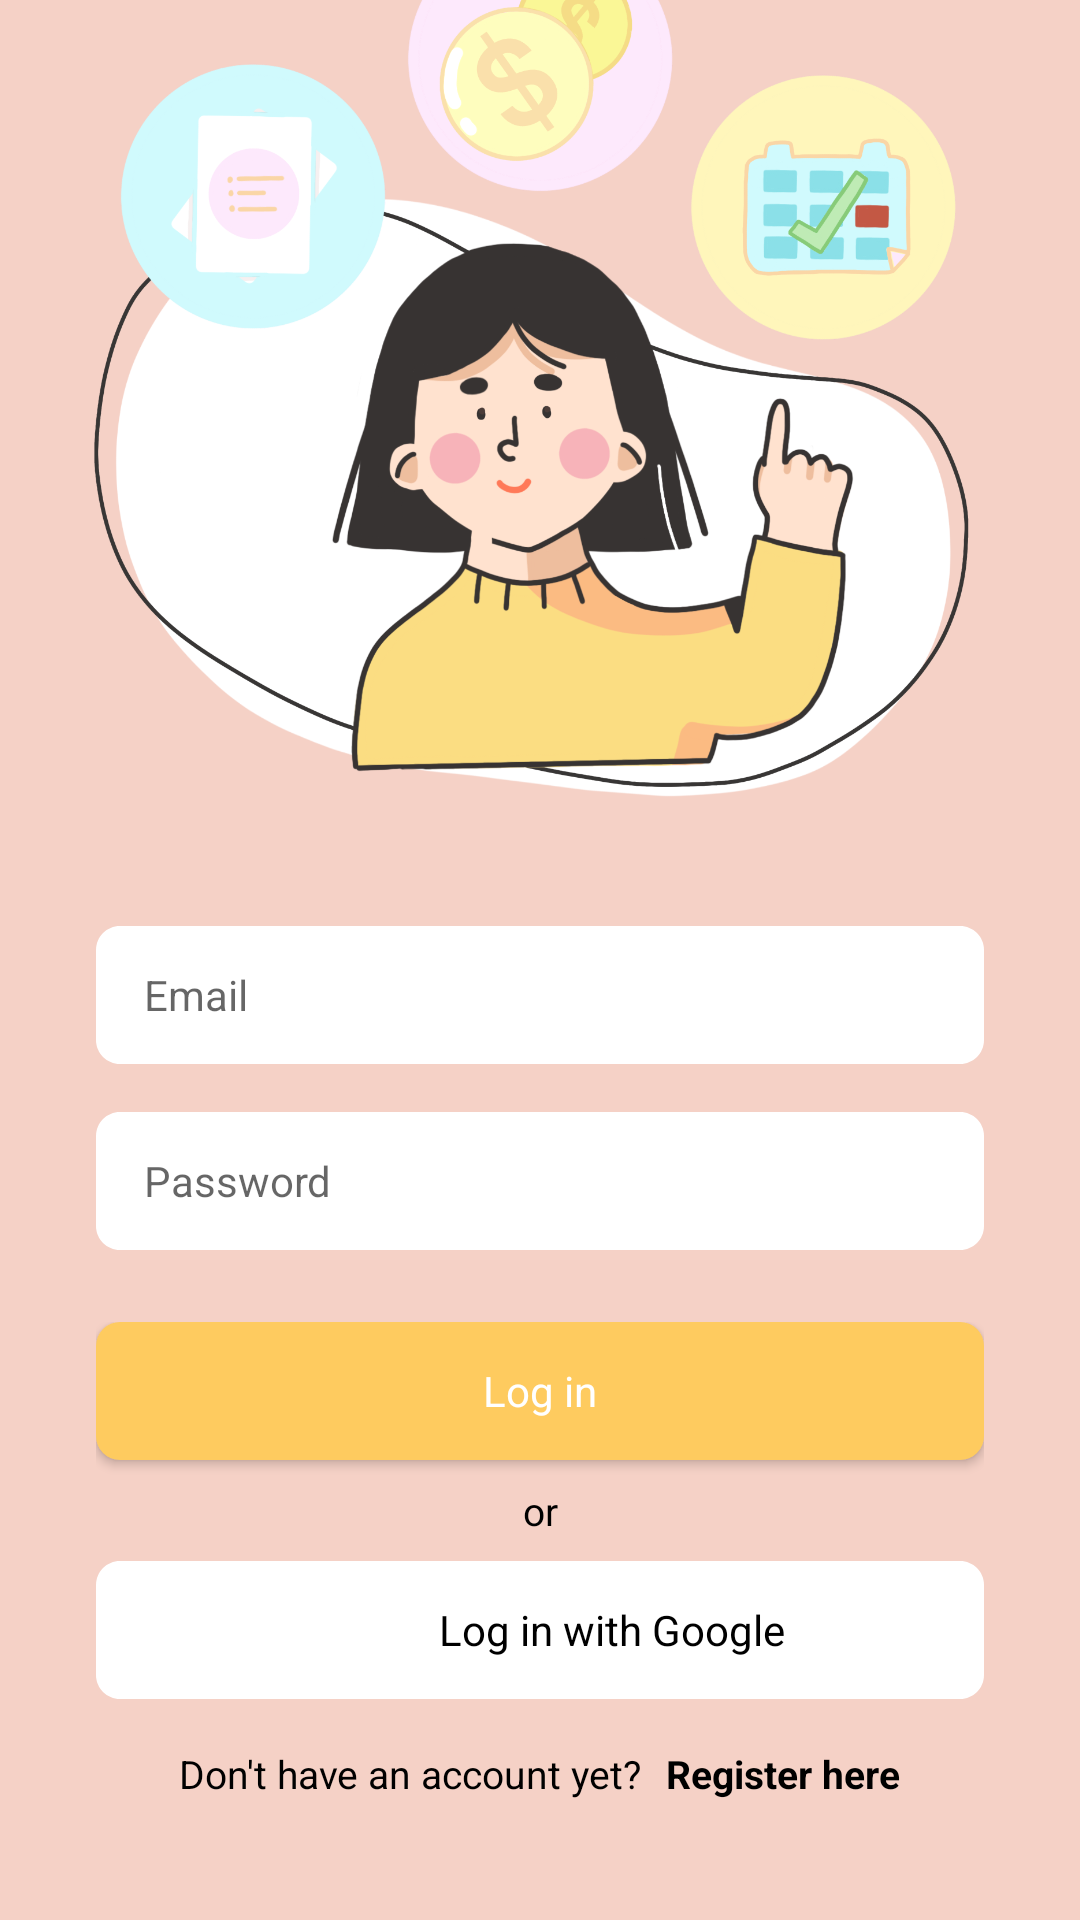

The Android layout XML behind this screen, and the referenced resources:
<!-- AndroidManifest.xml: application theme Theme.intery.NoActionBar -->
<!-- res/layout/activity_login.xml -->
<?xml version="1.0" encoding="utf-8"?>
<androidx.constraintlayout.widget.ConstraintLayout xmlns:android="http://schemas.android.com/apk/res/android"
    xmlns:app="http://schemas.android.com/apk/res-auto"
    xmlns:tools="http://schemas.android.com/tools"
    android:layout_width="match_parent"
    android:layout_height="match_parent"
    android:background="@color/pink"
    tools:context=".LoginActivity">

    <LinearLayout
        android:layout_width="0dp"
        android:layout_height="340dp"
        android:layout_marginStart="24dp"
        android:layout_marginEnd="24dp"
        android:layout_marginBottom="24dp"
        android:orientation="vertical"
        app:layout_constraintBottom_toTopOf="@+id/inputsLinearLayout"
        app:layout_constraintEnd_toEndOf="parent"
        app:layout_constraintStart_toStartOf="parent">

        <ImageView
            android:id="@+id/createHabitImage"
            android:layout_width="match_parent"
            android:layout_height="wrap_content"
            app:srcCompat="@drawable/login_avatar" />
    </LinearLayout>

    <LinearLayout
        android:id="@+id/inputsLinearLayout"
        android:layout_width="0dp"
        android:layout_height="wrap_content"
        android:layout_marginStart="32dp"
        android:layout_marginEnd="32dp"
        android:layout_marginBottom="24dp"
        android:orientation="vertical"
        app:layout_constraintBottom_toTopOf="@+id/buttonsLinearLayout"
        app:layout_constraintEnd_toEndOf="parent"
        app:layout_constraintHorizontal_bias="0.0"
        app:layout_constraintStart_toStartOf="parent">

        <EditText
            android:id="@+id/emailEditText"
            style="@style/input"
            android:layout_width="match_parent"
            android:layout_height="46dp"
            android:ems="10"
            android:hint="@string/logInEmail"
            android:inputType="textEmailAddress" />

        <Space
            android:layout_width="match_parent"
            android:layout_height="16dp" />

        <EditText
            android:id="@+id/passwordEditText"
            style="@style/input"
            android:layout_width="match_parent"
            android:layout_height="46dp"
            android:ems="10"
            android:hint="@string/logInPassword"
            android:inputType="textPassword" />
    </LinearLayout>

    <LinearLayout
        android:id="@+id/buttonsLinearLayout"
        android:layout_width="0dp"
        android:layout_height="wrap_content"
        android:layout_marginStart="32dp"
        android:layout_marginEnd="32dp"
        android:layout_marginBottom="40dp"
        android:orientation="vertical"
        app:layout_constraintBottom_toBottomOf="parent"
        app:layout_constraintEnd_toEndOf="parent"
        app:layout_constraintHorizontal_bias="0.0"
        app:layout_constraintStart_toStartOf="parent">

        <androidx.appcompat.widget.AppCompatButton
            android:id="@+id/logInButton"
            style="@style/button"
            android:layout_width="match_parent"
            android:layout_height="46dp"
            android:background="@drawable/button"
            android:text="@string/logIn" />

        
        <TextView
            android:id="@+id/or"
            android:layout_width="match_parent"
            android:layout_height="match_parent"
            android:layout_marginTop="8dp"
            android:layout_marginBottom="8dp"
            android:gravity="top"
            android:text="@string/or"
            android:textAlignment="center"
            android:textAppearance="@style/text" />

        <androidx.appcompat.widget.AppCompatButton
            android:id="@+id/logInGoogleButton"
            style="@style/button_google"
            android:layout_width="match_parent"
            android:text="@string/logInGoogle"
            android:layout_height="46dp"
            android:drawablePadding="8dp"
            android:paddingStart="48dp"
            android:paddingLeft="24dp"
            android:textAlignment="center" />

        <LinearLayout
            android:layout_width="match_parent"
            android:layout_height="match_parent"
            android:orientation="vertical">

            <Space
                android:layout_width="match_parent"
                android:layout_height="16dp" />

            <LinearLayout
                android:layout_width="wrap_content"
                android:layout_height="wrap_content"
                android:layout_gravity="center"
                android:baselineAligned="false"
                android:orientation="horizontal">

                <TextView
                    android:id="@+id/noAccTextView"
                    style="@style/text"
                    android:layout_width="wrap_content"
                    android:layout_height="wrap_content"
                    android:paddingRight="8dp"
                    android:text="@string/noAcc" />

                <TextView
                    android:id="@+id/signInTextView"
                    style="@style/text"
                    android:layout_width="wrap_content"
                    android:layout_height="wrap_content"
                    android:clickable="true"
                    android:text="@string/register" />
            </LinearLayout>

        </LinearLayout>
    </LinearLayout>

    <include
        android:id="@+id/include"
        layout="@layout/loading_layout"></include>

</androidx.constraintlayout.widget.ConstraintLayout>
<!-- res/layout/loading_layout.xml (included above) -->
<?xml version="1.0" encoding="utf-8"?>
<androidx.constraintlayout.widget.ConstraintLayout
    xmlns:android="http://schemas.android.com/apk/res/android"
    xmlns:app="http://schemas.android.com/apk/res-auto"
    android:layout_width="match_parent"
    android:layout_height="match_parent">

    <LinearLayout
        android:id="@+id/loadingLayout"
        android:layout_width="match_parent"
        android:layout_height="match_parent"
        android:gravity="center"
        android:orientation="vertical"
        app:layout_constraintBottom_toBottomOf="parent"
        app:layout_constraintEnd_toEndOf="parent"
        app:layout_constraintStart_toStartOf="parent"
        app:layout_constraintTop_toTopOf="parent">

        <com.airbnb.lottie.LottieAnimationView
            android:id="@+id/loadingLottie"
            android:layout_width="wrap_content"
            android:layout_height="wrap_content"
            app:lottie_autoPlay="true"
            android:visibility="gone"
            app:lottie_loop="true"/>
    </LinearLayout>
</androidx.constraintlayout.widget.ConstraintLayout>
<!-- resources referenced by this layout -->
<resources>
  <color name="pink">#F5D1C6</color>
  <!-- drawable button (drawable) -->
  <shape xmlns:android="http://schemas.android.com/apk/res/android"
      android:shape="rectangle"
      android:padding="10dp">
  
      <solid android:color="#FECB5F" />
      <corners
          android:bottomRightRadius="8dp"
          android:bottomLeftRadius="8dp"
          android:topLeftRadius="8dp"
          android:topRightRadius="8dp"
          />
  </shape>
  <string name="logIn">Log in</string>
  <string name="logInEmail">Email</string>
  <string name="logInGoogle">Log in with Google</string>
  <string name="logInPassword">Password</string>
  <string name="noAcc">Don\'t have an account yet?</string>
  <string name="or">or</string>
  <string name="register"><b>Register here</b></string>
  <style name="button">
          <item name="fontFamily">Inter</item>
          <item name="android:textColor">@color/white</item>
          <item name="android:background">@drawable/button</item>
          <item name="android:layout_height">40dp</item>
          <item name="android:radius">8sp</item>
          <item name="android:textSize">14sp</item>
          <item name="android:textAllCaps">false</item>
      </style>
  <style name="button_google">
          <item name="fontFamily">Inter</item>
          <item name="android:textColor">@color/black</item>
          <item name="android:background">@drawable/ic_button_google</item>
          <item name="android:layout_height">40dp</item>
          <item name="android:radius">8sp</item>
          <item name="android:textSize">14sp</item>
          <item name="android:textAllCaps">false</item>
          <item name="android:drawableStart">@drawable/ic_google</item>
      </style>
  <style name="input">
          <item name="fontFamily">Inter</item>
          <item name="android:textColor">@color/black</item>
          <item name="android:textSize">14sp</item>
          <item name="android:height">44dp</item>
          <item name="android:radius">8sp</item>
          <item name="android:background">@drawable/input</item>
          <item name="android:paddingLeft">16dp</item>
      </style>
  <style name="text">
          <item name="android:textSize">13sp</item>
          <item name="android:textColor">@color/black</item>
          <item name="fontFamily">Inter</item>
      </style>
  <style name="Theme.intery.NoActionBar">
          <item name="windowActionBar">false</item>
          <item name="windowNoTitle">true</item>
      </style>
  <color name="white">#FFFFFFFF</color>
  <color name="black">#FF000000</color>
  <!-- drawable ic_button_google (drawable) -->
  <vector xmlns:android="http://schemas.android.com/apk/res/android"
      android:width="296dp"
      android:height="46dp"
      android:viewportWidth="296"
      android:viewportHeight="46">
    <path
        android:pathData="M0,8C0,3.582 3.582,0 8,0H288C292.418,0 296,3.582 296,8V38C296,42.418 292.418,46 288,46H8C3.582,46 0,42.418 0,38V8Z"
        android:fillColor="#ffffff"/>
    <path
        android:pathData="M24,10.5h28v25h-28z"/>
  </vector>
  <!-- drawable ic_google (mipmap-anydpi-v26) -->
  <?xml version="1.0" encoding="utf-8"?>
  <adaptive-icon xmlns:android="http://schemas.android.com/apk/res/android">
      <background android:drawable="@color/ic_google_background"/>
      <foreground android:drawable="@drawable/ic_google"/>
  </adaptive-icon>
  <!-- drawable input (drawable) -->
  <?xml version="1.0" encoding="utf-8"?>
  <vector
      xmlns:android="http://schemas.android.com/apk/res/android"
      xmlns:aapt="http://schemas.android.com/aapt"
      android:width="296dp"
      android:height="46dp"
      android:viewportWidth="296"
      android:viewportHeight="46"
      >
  
      <group>
  
          <clip-path
              android:pathData="M8 0H288C292.418 0 296 3.58172 296 8V38C296 42.4183 292.418 46 288 46H8C3.58172 46 0 42.4183 0 38V8C0 3.58172 3.58172 0 8 0Z"
              />
  
          <path
              android:pathData="M0 0V46H296V0"
              android:fillColor="#FFFFFF"
              />
  
      </group>
  
  </vector>
</resources>
